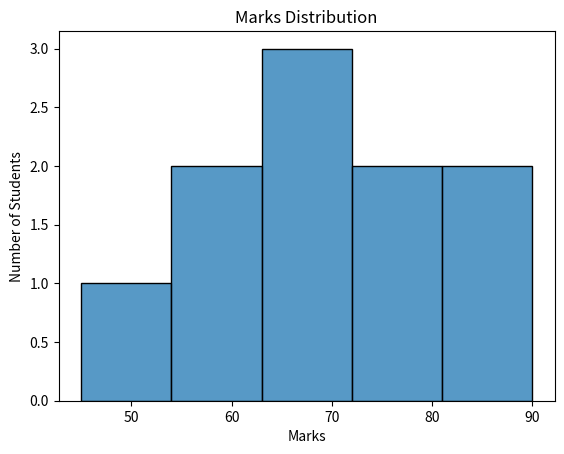

The script that saved this image:
import seaborn as sns
import matplotlib.pyplot as plt

marks = [45, 55, 60, 65, 70, 70, 75, 80, 85, 90]

sns.histplot(marks, bins=5)
plt.xlabel("Marks")
plt.ylabel("Number of Students")
plt.title("Marks Distribution")
plt.show()
